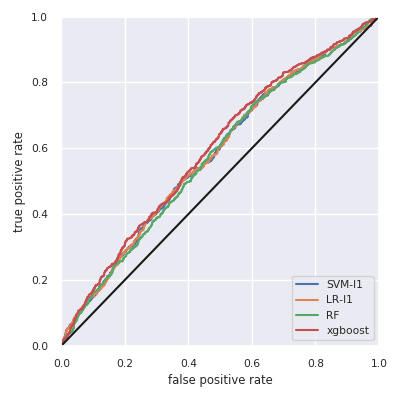

The table this chart was drawn from, first rows:
, skl-SVM-l1, skl-LR-l1, skl-RF, xgboost
Accuracy, 0.568, 0.562, 0.554, 0.587
F1w, 0.565, 0.561, 0.555, 0.582
AUC, 0.58, 0.581, 0.575, 0.595
